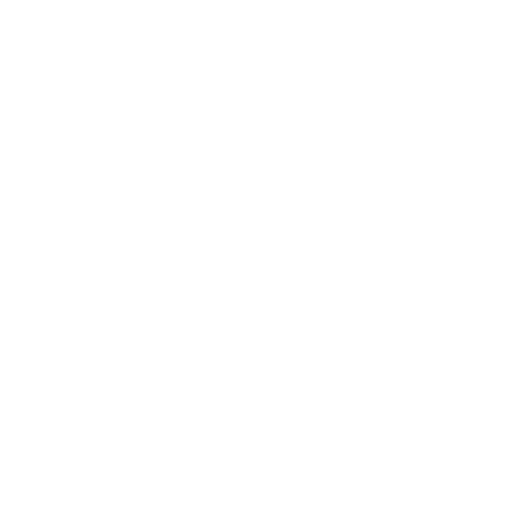
t = 0.00 s
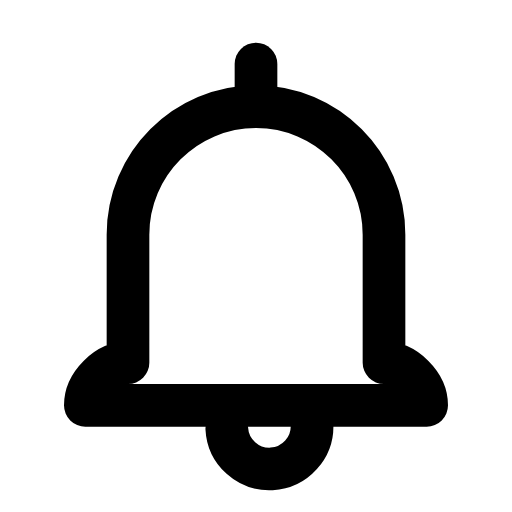
t = 1.25 s
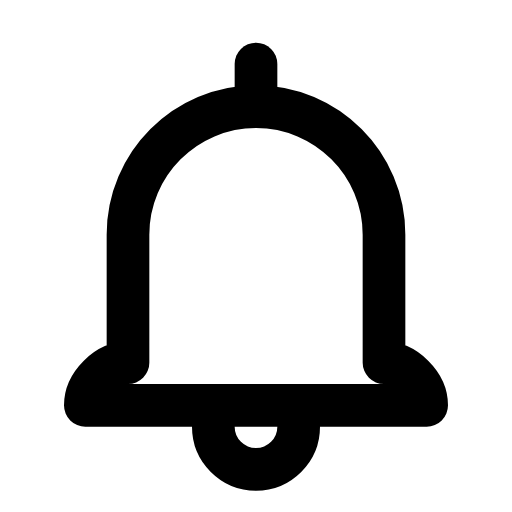
t = 2.40 s
t = 3.80 s: frame unchanged from t = 2.40 s, image omitted
t = 5.00 s: frame unchanged from t = 2.40 s, image omitted
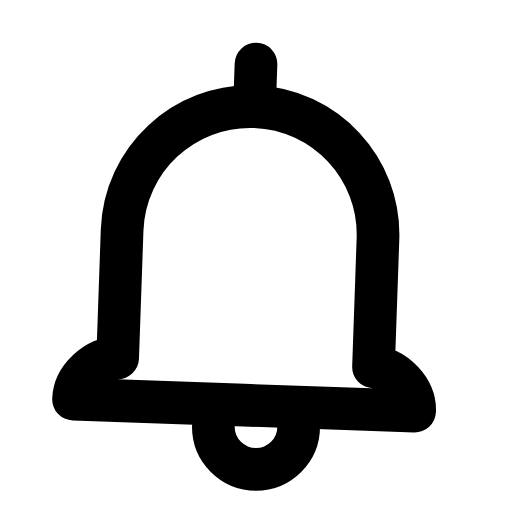
t = 6.20 s

The animated SVG that drew these frames (rendered in a browser with its animation timeline set to each time). Animation: 6 SMIL elements (animate=3,animateTransform=3); one cycle of 6.20 s, repeats indefinitely.

<svg xmlns="http://www.w3.org/2000/svg" width="32" height="32" viewBox="0 0 24 24"><g fill="none" stroke="currentColor" stroke-linecap="round" stroke-linejoin="round" stroke-width="2"><path stroke-dasharray="4" d="M12 3v2"><animate fill="freeze" attributeName="stroke-dashoffset" dur="0.2s" values="4;0"/><animateTransform attributeName="transform" dur="6s" keyTimes="0;0.05;0.15;0.2;1" repeatCount="indefinite" type="rotate" values="0 12 3;3 12 3;-3 12 3;0 12 3;0 12 3"/></path><path stroke-dasharray="30" stroke-dashoffset="30" d="M12 5c-3.31 0 -6 2.69 -6 6l0 6c-1 0 -2 1 -2 2h8M12 5c3.31 0 6 2.69 6 6l0 6c1 0 2 1 2 2h-8"><animateTransform attributeName="transform" dur="6s" keyTimes="0;0.05;0.15;0.2;1" repeatCount="indefinite" type="rotate" values="0 12 3;3 12 3;-3 12 3;0 12 3;0 12 3"/><animate fill="freeze" attributeName="stroke-dashoffset" begin="0.2s" dur="0.4s" to="0"/></path><path stroke-dasharray="10" stroke-dashoffset="10" d="M10 20c0 1.1 0.9 2 2 2c1.1 0 2 -0.9 2 -2"><animateTransform attributeName="transform" begin="0.2s" dur="6s" keyTimes="0;0.05;0.15;0.2;1" repeatCount="indefinite" type="rotate" values="0 12 8;6 12 8;-6 12 8;0 12 8;0 12 8"/><animate fill="freeze" attributeName="stroke-dashoffset" begin="0.7s" dur="0.2s" to="0"/></path></g></svg>
